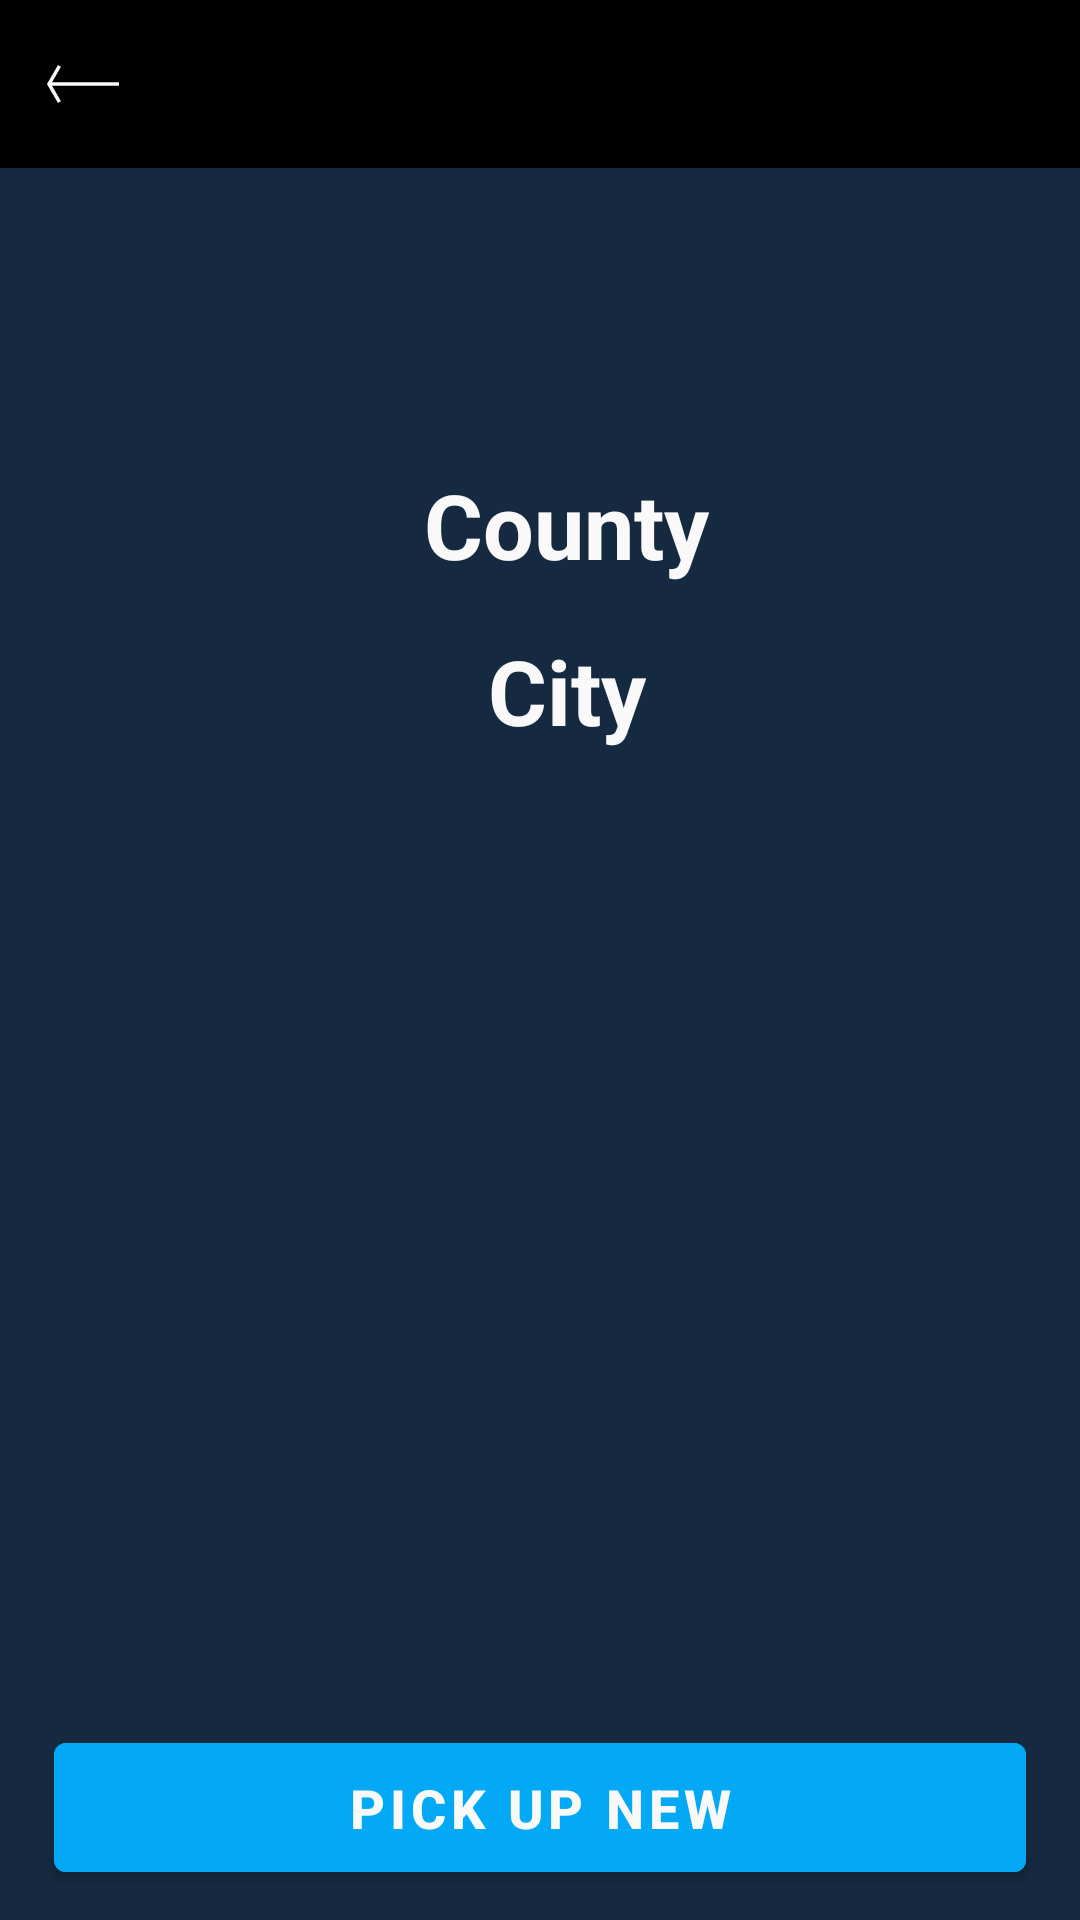

Produce the Android XML layout that renders to this screen, including the resource entries it uses.
<!-- AndroidManifest.xml: application theme Theme.AllCountriesJsonList -->
<!-- res/layout/fragment_resulta.xml -->
<?xml version="1.0" encoding="utf-8"?>
<androidx.constraintlayout.widget.ConstraintLayout xmlns:android="http://schemas.android.com/apk/res/android"
    xmlns:app="http://schemas.android.com/apk/res-auto"
    xmlns:tools="http://schemas.android.com/tools"
    android:layout_width="match_parent"
    android:layout_height="match_parent"
    android:background="@color/custom"
    tools:context=".ui.fragments.ResultaFragment">


    <com.google.android.material.appbar.MaterialToolbar
        android:id="@+id/toolbar"
        android:layout_width="match_parent"
        android:layout_height="?actionBarSize"
        android:background="@color/black"
        app:layout_constraintEnd_toEndOf="parent"
        app:layout_constraintStart_toStartOf="parent"
        app:layout_constraintTop_toTopOf="parent"
        app:navigationIcon="@drawable/ic_up_button"
        app:titleTextColor="@color/lightGray" />


    <com.google.android.material.button.MaterialButton
        android:id="@+id/materialButton2"
        android:layout_width="0dp"
        android:layout_height="55dp"
        android:layout_marginHorizontal="18dp"
        android:layout_marginBottom="10dp"
        android:backgroundTint="@color/blue"
        android:text="Pick up new"
        android:textColor="@color/lightGray"
        android:textSize="18sp"
        android:textStyle="bold"
        app:layout_constraintBottom_toBottomOf="parent"
        app:layout_constraintEnd_toEndOf="parent"
        app:layout_constraintStart_toStartOf="parent" />

    <androidx.appcompat.widget.AppCompatTextView
        android:id="@+id/county_tv"
        android:layout_width="wrap_content"
        android:layout_height="wrap_content"
        android:layout_marginBottom="380dp"
        android:text="County"
        android:textColor="@color/lightGray"
        android:textSize="30sp"
        android:textStyle="bold"
        app:layout_constraintBottom_toTopOf="@+id/materialButton2"
        app:layout_constraintEnd_toEndOf="parent"
        app:layout_constraintHorizontal_bias="0.533"
        app:layout_constraintStart_toStartOf="parent"
        app:layout_constraintTop_toTopOf="parent"
        app:layout_constraintVertical_bias="1.0" />

    <androidx.appcompat.widget.AppCompatTextView
        android:id="@+id/city_tv"
        android:layout_width="wrap_content"
        android:layout_height="wrap_content"
        android:layout_marginTop="15dp"
        android:text="City"
        android:textColor="@color/lightGray"
        android:textSize="30sp"
        android:textStyle="bold"
        app:layout_constraintEnd_toEndOf="@+id/county_tv"
        app:layout_constraintStart_toStartOf="@+id/county_tv"
        app:layout_constraintTop_toBottomOf="@+id/county_tv" />


</androidx.constraintlayout.widget.ConstraintLayout>
<!-- resources referenced by this layout -->
<resources>
  <color name="black">#000000</color>
  <color name="blue">#03A9F4</color>
  <color name="custom">#152A40</color>
  <color name="lightGray">#F9F9F9</color>
  <!-- drawable ic_up_button (drawable) -->
  <vector xmlns:android="http://schemas.android.com/apk/res/android"
      android:width="28dp"
      android:height="28dp"
      android:autoMirrored="true"
      android:viewportWidth="24"
      android:viewportHeight="24">
      <path
          android:pathData="M2.866,12.5L22,12.5V11.5L2.866,11.5L5.427,7.065L4.561,6.565L1.567,11.75L1.423,12L1.567,12.25L4.561,17.436L5.427,16.936L2.866,12.5Z"
          android:fillColor="@color/lightGray"
          />
  </vector>
  <style name="Theme.AllCountriesJsonList" parent="Base.Theme.AllCountriesJsonList" />
  <style name="Base.Theme.AllCountriesJsonList" parent="Theme.MaterialComponents.Light.NoActionBar">
          <item name="android:statusBarColor">@color/black</item>
          <item name="android:navigationBarColor">@color/custom</item>
          
          
      </style>
</resources>
